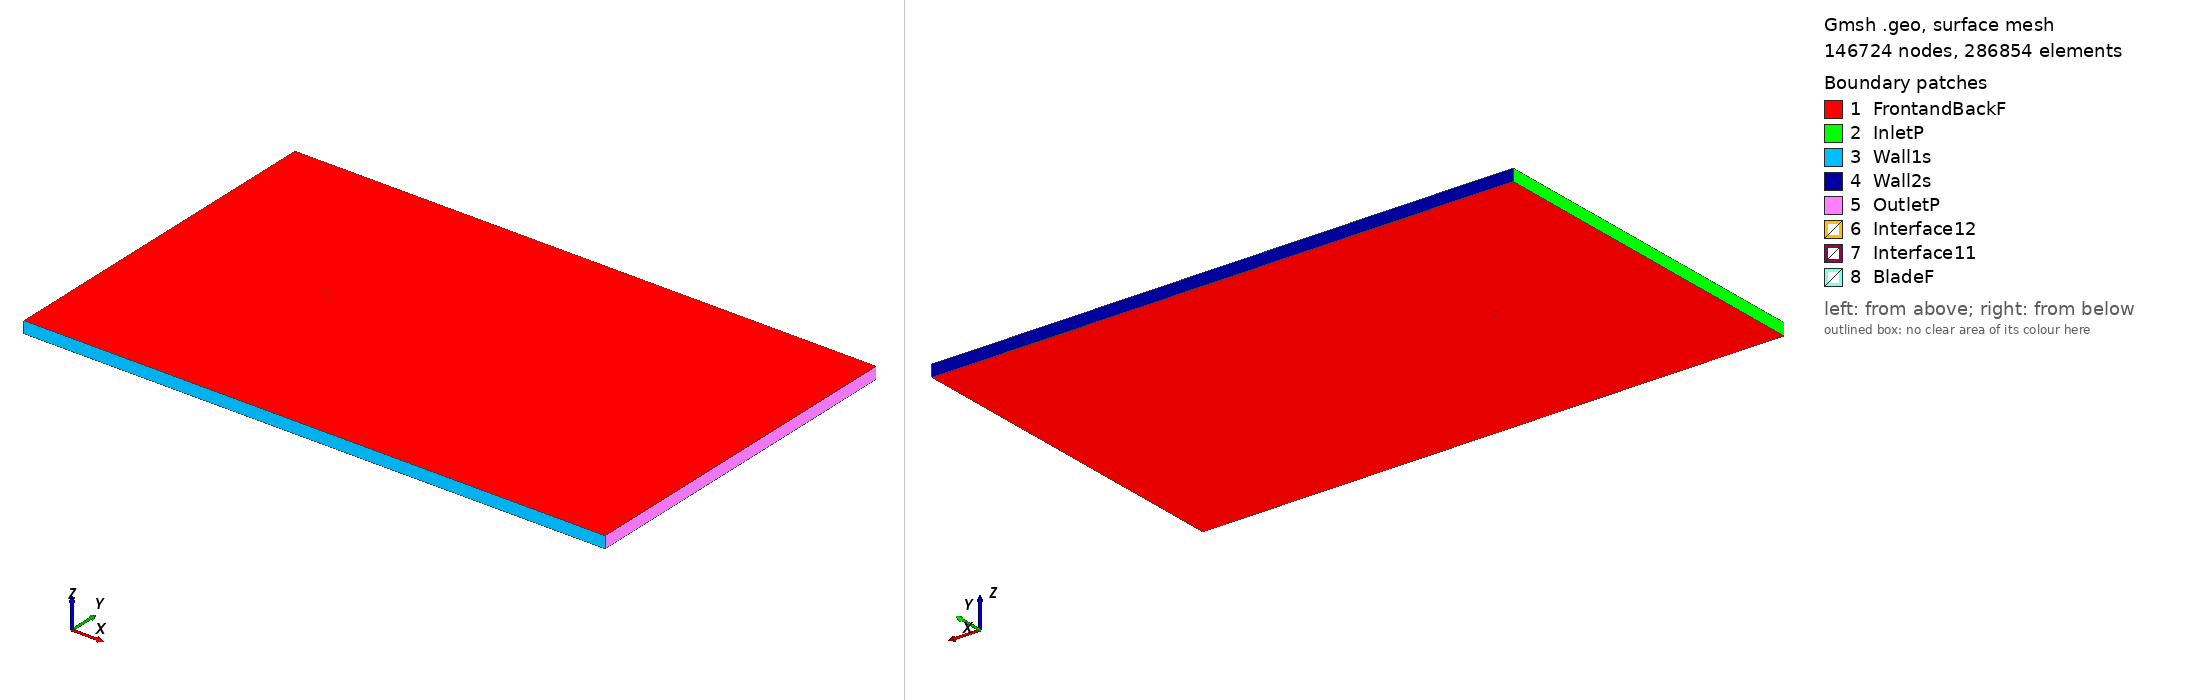

Gmsh geometry script, surface-meshed: 146724 nodes, 286854 surface elements. Boundary patches (legend numbers): 1 FrontandBackF, 2 InletP, 3 Wall1s, 4 Wall2s, 5 OutletP, 6 Interface12, 7 Interface11, 8 BladeF. Left view from above one corner, right view from below the opposite corner. Legend entries are the model's physical surfaces. The drawing asked Gmsh for element sizes between 1% and 20% of the model's largest extent; the script's own settings can give other sizes.

=== e604_tsr_3.2638_aoa_6.4613.geo (drawn) ===
SetFactory("OpenCASCADE");

Point(1) = {0.074782, 0.721547, 0, 1.0};
Point(2) = {0.073234, 0.722244, 0, 1.0};
Point(3) = {0.069307, 0.723937, 0, 1.0};
Point(4) = {0.064663, 0.725888, 0, 1.0};
Point(5) = {0.059404, 0.728076, 0, 1.0};
Point(6) = {0.053633, 0.730449, 0, 1.0};
Point(7) = {0.047445, 0.732947, 0, 1.0};
Point(8) = {0.040926, 0.735498, 0, 1.0};
Point(9) = {0.034162, 0.738031, 0, 1.0};
Point(10) = {0.027226, 0.740469, 0, 1.0};
Point(11) = {0.020187, 0.742740, 0, 1.0};
Point(12) = {0.013105, 0.744758, 0, 1.0};
Point(13) = {0.005991, 0.746447, 0, 1.0};
Point(14) = {-0.001153, 0.747796, 0, 1.0};
Point(15) = {-0.008281, 0.748817, 0, 1.0};
Point(16) = {-0.015344, 0.749518, 0, 1.0};
Point(17) = {-0.022279, 0.749908, 0, 1.0};
Point(18) = {-0.029026, 0.750000, 0, 1.0};
Point(19) = {-0.035520, 0.749814, 0, 1.0};
Point(20) = {-0.041694, 0.749366, 0, 1.0};
Point(21) = {-0.047482, 0.748672, 0, 1.0};
Point(22) = {-0.052828, 0.747749, 0, 1.0};
Point(23) = {-0.057677, 0.746619, 0, 1.0};
Point(24) = {-0.061987, 0.745309, 0, 1.0};
Point(25) = {-0.065715, 0.743852, 0, 1.0};
Point(26) = {-0.068827, 0.742278, 0, 1.0};
Point(27) = {-0.071292, 0.740637, 0, 1.0};
Point(28) = {-0.073089, 0.738982, 0, 1.0};
Point(29) = {-0.074180, 0.737395, 0, 1.0};
Point(30) = {-0.074403, 0.736833, 0, 1.0};
Point(31) = {-0.074476, 0.736548, 0, 1.0};
Point(32) = {-0.074524, 0.736144, 0, 1.0};
Point(33) = {-0.074519, 0.736019, 0, 1.0};
Point(34) = {-0.074501, 0.735899, 0, 1.0};
Point(35) = {-0.074469, 0.735780, 0, 1.0};
Point(36) = {-0.074421, 0.735662, 0, 1.0};
Point(37) = {-0.074359, 0.735538, 0, 1.0};
Point(38) = {-0.074206, 0.735289, 0, 1.0};
Point(39) = {-0.074012, 0.735033, 0, 1.0};
Point(40) = {-0.073652, 0.734638, 0, 1.0};
Point(41) = {-0.072050, 0.733379, 0, 1.0};
Point(42) = {-0.069508, 0.731966, 0, 1.0};
Point(43) = {-0.066167, 0.730534, 0, 1.0};
Point(44) = {-0.062064, 0.729099, 0, 1.0};
Point(45) = {-0.057254, 0.727670, 0, 1.0};
Point(46) = {-0.051802, 0.726260, 0, 1.0};
Point(47) = {-0.045782, 0.724891, 0, 1.0};
Point(48) = {-0.039266, 0.723583, 0, 1.0};
Point(49) = {-0.032332, 0.722356, 0, 1.0};
Point(50) = {-0.025065, 0.721234, 0, 1.0};
Point(51) = {-0.017557, 0.720241, 0, 1.0};
Point(52) = {-0.009903, 0.719409, 0, 1.0};
Point(53) = {-0.002199, 0.718804, 0, 1.0};
Point(54) = {0.005525, 0.718515, 0, 1.0};
Point(55) = {0.013299, 0.718563, 0, 1.0};
Point(56) = {0.021141, 0.718895, 0, 1.0};
Point(57) = {0.029027, 0.719422, 0, 1.0};
Point(58) = {0.036913, 0.720028, 0, 1.0};
Point(59) = {0.044687, 0.720563, 0, 1.0};
Point(60) = {0.052173, 0.720920, 0, 1.0};
Point(61) = {0.059176, 0.721038, 0, 1.0};
Point(62) = {0.065500, 0.720897, 0, 1.0};
Point(63) = {0.070954, 0.720507, 0, 1.0};
Point(64) = {0.074612, 0.720044, 0, 1.0};
Point(65) = {-0.074782, -0.721547, 0, 1.0};
Point(66) = {-0.073234, -0.722244, 0, 1.0};
Point(67) = {-0.069307, -0.723937, 0, 1.0};
Point(68) = {-0.064663, -0.725888, 0, 1.0};
Point(69) = {-0.059404, -0.728076, 0, 1.0};
Point(70) = {-0.053633, -0.730449, 0, 1.0};
Point(71) = {-0.047445, -0.732947, 0, 1.0};
Point(72) = {-0.040926, -0.735498, 0, 1.0};
Point(73) = {-0.034162, -0.738031, 0, 1.0};
Point(74) = {-0.027226, -0.740469, 0, 1.0};
Point(75) = {-0.020187, -0.742740, 0, 1.0};
Point(76) = {-0.013105, -0.744758, 0, 1.0};
Point(77) = {-0.005991, -0.746447, 0, 1.0};
Point(78) = {0.001153, -0.747796, 0, 1.0};
Point(79) = {0.008281, -0.748817, 0, 1.0};
Point(80) = {0.015344, -0.749518, 0, 1.0};
Point(81) = {0.022279, -0.749908, 0, 1.0};
Point(82) = {0.029026, -0.750000, 0, 1.0};
Point(83) = {0.035520, -0.749814, 0, 1.0};
Point(84) = {0.041694, -0.749366, 0, 1.0};
Point(85) = {0.047482, -0.748672, 0, 1.0};
Point(86) = {0.052828, -0.747749, 0, 1.0};
Point(87) = {0.057677, -0.746619, 0, 1.0};
Point(88) = {0.061987, -0.745309, 0, 1.0};
Point(89) = {0.065715, -0.743852, 0, 1.0};
Point(90) = {0.068827, -0.742278, 0, 1.0};
Point(91) = {0.071292, -0.740637, 0, 1.0};
Point(92) = {0.073089, -0.738982, 0, 1.0};
Point(93) = {0.074180, -0.737395, 0, 1.0};
Point(94) = {0.074403, -0.736833, 0, 1.0};
Point(95) = {0.074476, -0.736548, 0, 1.0};
Point(96) = {0.074524, -0.736144, 0, 1.0};
Point(97) = {0.074519, -0.736019, 0, 1.0};
Point(98) = {0.074501, -0.735899, 0, 1.0};
Point(99) = {0.074469, -0.735780, 0, 1.0};
Point(100) = {0.074421, -0.735662, 0, 1.0};
Point(101) = {0.074359, -0.735538, 0, 1.0};
Point(102) = {0.074206, -0.735289, 0, 1.0};
Point(103) = {0.074012, -0.735033, 0, 1.0};
Point(104) = {0.073652, -0.734638, 0, 1.0};
Point(105) = {0.072050, -0.733379, 0, 1.0};
Point(106) = {0.069508, -0.731966, 0, 1.0};
Point(107) = {0.066167, -0.730534, 0, 1.0};
Point(108) = {0.062064, -0.729099, 0, 1.0};
Point(109) = {0.057254, -0.727670, 0, 1.0};
Point(110) = {0.051802, -0.726260, 0, 1.0};
Point(111) = {0.045782, -0.724891, 0, 1.0};
Point(112) = {0.039266, -0.723583, 0, 1.0};
Point(113) = {0.032332, -0.722356, 0, 1.0};
Point(114) = {0.025065, -0.721234, 0, 1.0};
Point(115) = {0.017557, -0.720241, 0, 1.0};
Point(116) = {0.009903, -0.719409, 0, 1.0};
Point(117) = {0.002199, -0.718804, 0, 1.0};
Point(118) = {-0.005525, -0.718515, 0, 1.0};
Point(119) = {-0.013299, -0.718563, 0, 1.0};
Point(120) = {-0.021141, -0.718895, 0, 1.0};
Point(121) = {-0.029027, -0.719422, 0, 1.0};
Point(122) = {-0.036913, -0.720028, 0, 1.0};
Point(123) = {-0.044687, -0.720563, 0, 1.0};
Point(124) = {-0.052173, -0.720920, 0, 1.0};
Point(125) = {-0.059176, -0.721038, 0, 1.0};
Point(126) = {-0.065500, -0.720897, 0, 1.0};
Point(127) = {-0.070954, -0.720507, 0, 1.0};
Point(128) = {-0.074612, -0.720044, 0, 1.0};

// Lines: first blade (splines 1-4)
Spline(1) = {1:18};
Spline(2) = {18:48};
Spline(3) = {48:64};
Spline(4) = {64,1};

// Lines: second blade (splines 5-8)
Spline(5) = {65:82};
Spline(6) = {82:112};
Spline(7) = {112:128};
Spline(8) = {128,65};

// Outer domain (points 20001-4 and lines)
Point(129) = {-13.50000000, -15.00000000, 0, 1.0};
Point(130) = {-13.50000000, 15.00000000, 0, 1.0};
Point(131) = {36.00000000, 15.00000000, 0, 1.0};
Point(132) = {36.00000000, -15.00000000, 0, 1.0};
Line(11) = {129, 130};
Line(12) = {130, 131};
Line(13) = {131, 132};
Line(14) = {129, 132};

// Interface (between moving and stationary domain) (circles)
Circle(9) = {0, 0, 0, 0.80000000, 0, 2*Pi};
Circle(10) = {0, 0, 0, 0.80000000, 0, 2*Pi};

// Loops collect Lines/Splines/etc (blade1, blade2, domain, first circle)
Line Loop(1) = {1:4};
Line Loop(2) = {5:8};
Line Loop(3) = {11,12,13,-14};
Line Loop(4) = {9};

// BooleanDifference cuts out the circle/interface from the domain
Plane Surface(1) = {3};
Plane Surface(2) = {4};
BooleanDifference{ Surface{1}; Delete;}{ Surface{2}; Delete;}

// This one cuts out the blades from the inner circle/interface
Line Loop(6) = {10};
Plane Surface(5) = {6};
Plane Surface(6) = {1};
Plane Surface(7) = {2};
BooleanDifference{ Surface{5}; Delete;}{ Surface{6,7}; Delete;}

// extrude to 3rd dimension
Extrude {0, 0, 1} {Surface{1}; Surface{5}; Layers{1}; Recombine;}

// Physical Surfaces are the named boundaries (patches)
Physical Surface("Interface11") = {12};
Physical Surface("Interface12") = {10};

// sides of domain
Physical Surface("InletP") = {6};
Physical Surface("OutletP") = {9};

// top and bottom of domain
Physical Surface("Wall1s") = {7};
Physical Surface("Wall2s") = {8};

// Check FrontandBackF by ensuring there is nothing in the 3rd dimension
Physical Surface("FrontandBackF") = {1,11,5,21};
Physical Surface("BladeF") = {13:20};
Physical Volume("Turbine") = {2};
Physical Volume("Farfield") = {1};

// settings for airfoil boundary layer
Field[1] = BoundaryLayer;
Field[1].EdgesList = {1:8};
Field[1].hwall_n = 1e-3;
Field[1].thickness = 1.5e-2;
Field[1].ratio = 1.05;
Field[1].Quads = 1;
BoundaryLayer Field = 1;

// control points for mesh (blade and interface)
// floor((arc length / 1.5mm)/ 6) -> Transfinite Line
Transfinite Line {1,2,3,5,6,7} = 34 Using Progression 1;
Transfinite Line {4,8} = 2 Using Progression 1;
Transfinite Line {9, 15} = 800 Using Progression 1;

// For more information on gmsh syntax, visit http://gmsh.info/doc/texinfo/gmsh.html
